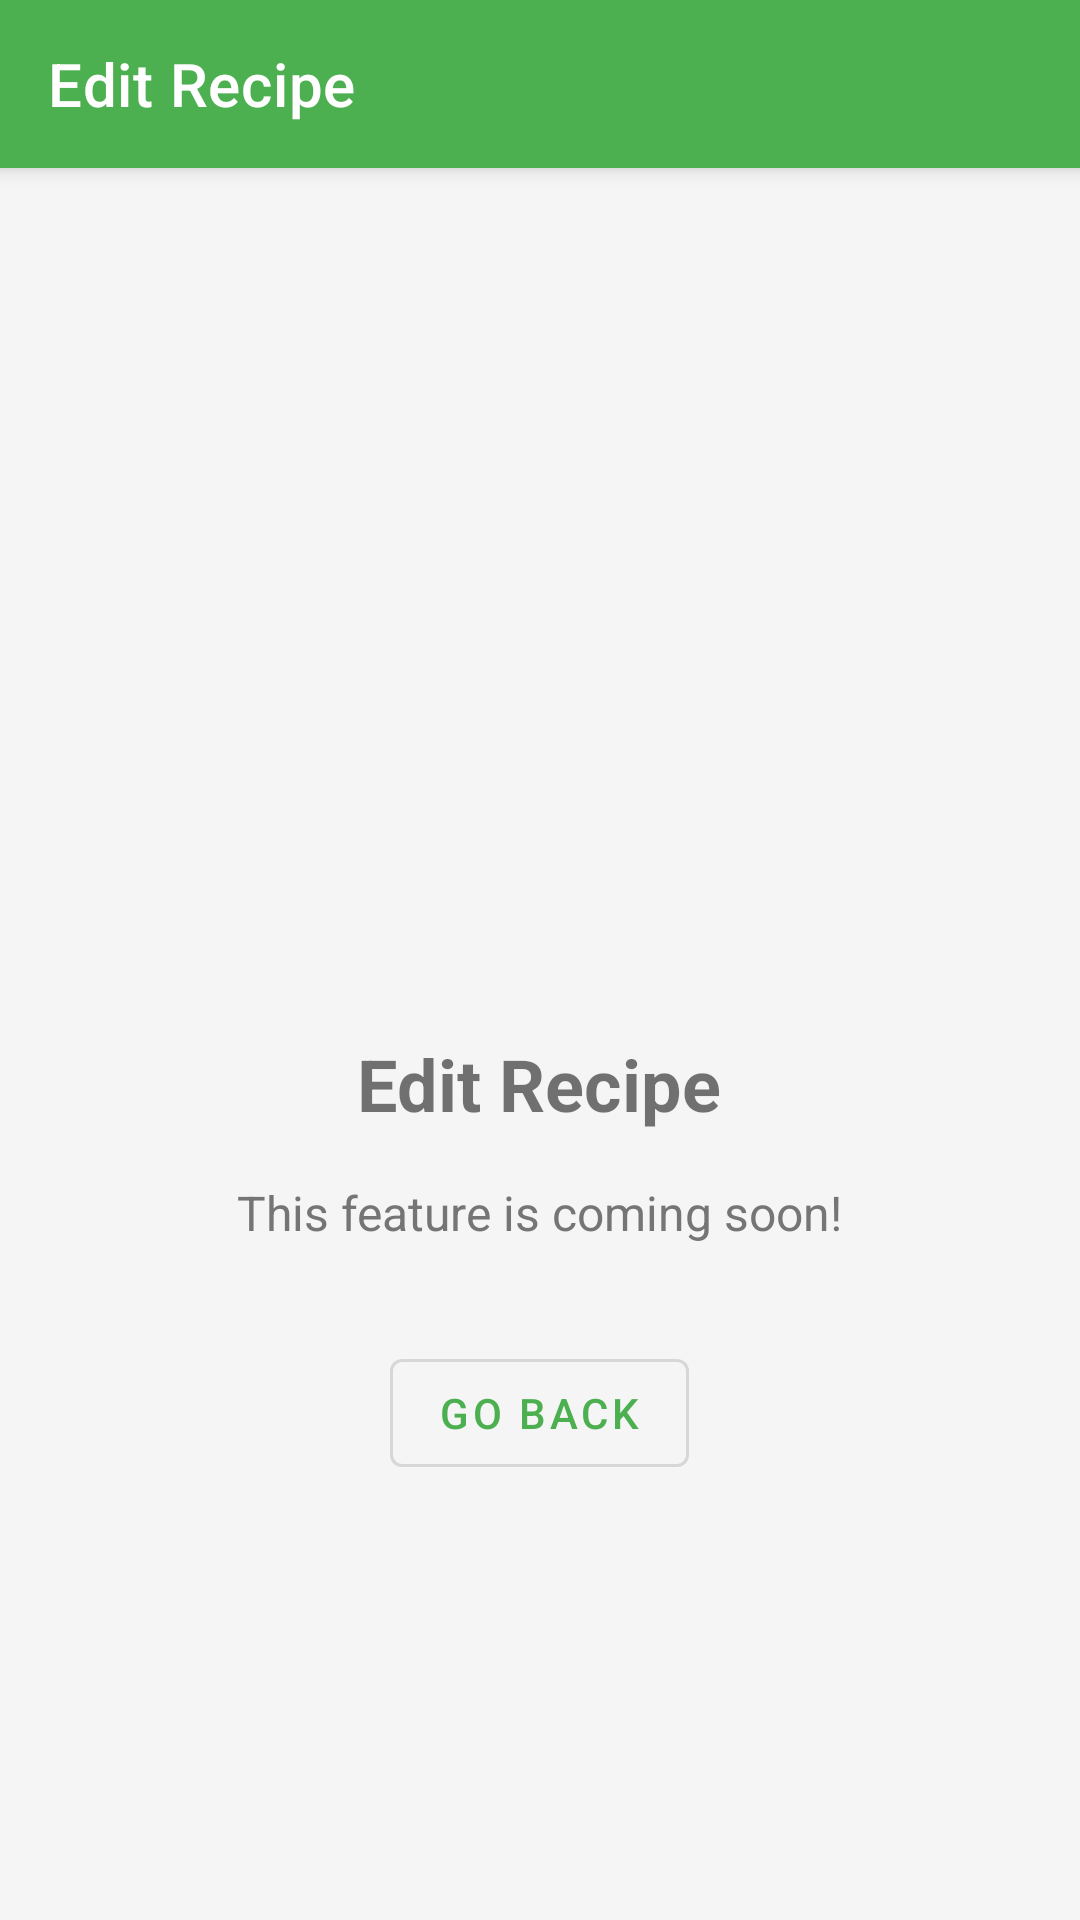

Produce the Android XML layout that renders to this screen, including the resource entries it uses.
<!-- AndroidManifest.xml: application theme Theme.MealRecmmenderAndroid -->
<!-- res/layout/activity_edit_recipe.xml -->
<?xml version="1.0" encoding="utf-8"?>
<androidx.coordinatorlayout.widget.CoordinatorLayout
    xmlns:android="http://schemas.android.com/apk/res/android"
    xmlns:app="http://schemas.android.com/apk/res-auto"
    android:layout_width="match_parent"
    android:layout_height="match_parent">

    <com.google.android.material.appbar.AppBarLayout
        android:layout_width="match_parent"
        android:layout_height="wrap_content">

        <com.google.android.material.appbar.MaterialToolbar
            android:id="@+id/toolbar"
            android:layout_width="match_parent"
            android:layout_height="?attr/actionBarSize"
            android:background="?attr/colorPrimary"
            app:titleTextColor="@android:color/white"
            app:navigationIconTint="@android:color/white"
            app:title="Edit Recipe" />

    </com.google.android.material.appbar.AppBarLayout>

    <LinearLayout
        android:layout_width="match_parent"
        android:layout_height="match_parent"
        android:orientation="vertical"
        android:gravity="center"
        android:padding="32dp"
        app:layout_behavior="@string/appbar_scrolling_view_behavior">

        <ImageView
            android:layout_width="120dp"
            android:layout_height="120dp"
            android:src="@drawable/ic_recipe"
            android:contentDescription="Coming Soon" />

        <TextView
            android:layout_width="wrap_content"
            android:layout_height="wrap_content"
            android:layout_marginTop="24dp"
            android:text="Edit Recipe"
            android:textSize="24sp"
            android:textStyle="bold" />

        <TextView
            android:layout_width="wrap_content"
            android:layout_height="wrap_content"
            android:layout_marginTop="16dp"
            android:text="This feature is coming soon!"
            android:textSize="16sp"
            android:textAlignment="center"
            android:textColor="@color/text_secondary" />

        <com.google.android.material.button.MaterialButton
            android:id="@+id/backButton"
            android:layout_width="wrap_content"
            android:layout_height="wrap_content"
            android:layout_marginTop="32dp"
            android:text="Go Back"
            style="@style/Widget.MaterialComponents.Button.OutlinedButton" />

    </LinearLayout>

</androidx.coordinatorlayout.widget.CoordinatorLayout>
<!-- resources referenced by this layout -->
<resources>
  <color name="text_secondary">#757575</color>
  <style name="Theme.MealRecmmenderAndroid" parent="Theme.MaterialComponents.DayNight.NoActionBar">
          
          <item name="colorPrimary">@color/primary_color</item>
          <item name="colorPrimaryVariant">@color/primary_dark</item>
          <item name="colorOnPrimary">@android:color/white</item>
          
          <item name="colorSecondary">@color/secondary_color</item>
          <item name="colorSecondaryVariant">@color/secondary_dark</item>
          <item name="colorOnSecondary">@android:color/white</item>
          
          <item name="android:statusBarColor">@color/primary_dark</item>
          
          <item name="android:windowBackground">@color/background_color</item>
      </style>
  <color name="primary_color">#4CAF50</color>
  <color name="primary_dark">#388E3C</color>
  <color name="secondary_color">#2196F3</color>
  <color name="secondary_dark">#1976D2</color>
  <color name="background_color">#F5F5F5</color>
</resources>
